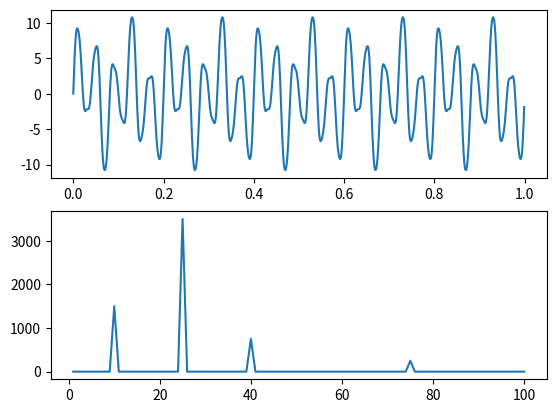

Python code for this plot:
import numpy as np
import matplotlib.pyplot as plt
import scipy as sp
import math

from matplotlib.animation import FuncAnimation

def signal(
  t,
  freq,
  fi=0,
):
  return np.sin(2 * np.pi * freq * t + fi)

def get_Fourier(
  N
):
  F = np.zeros((N, N), dtype=complex)
  
  for omega in range(N):
    for n in range(N):
      F[omega, n] = math.e ** (math.pi * -2j * omega * n / N)

  return F


def ex1():
  fig, axs = plt.subplots(N, 2, figsize=(8, 12), sharex=True, sharey=True)
  
  for omega in range(N):
    axs[omega, 0].stem(F[omega].real, basefmt=" ")
    axs[omega, 0].plot(F[omega].real)
    axs[omega, 1].stem(F[omega].imag, linefmt="C1-", markerfmt="C1o", basefmt=" ")
    axs[omega, 1].plot(F[omega].imag)
    axs[omega, 0].set_ylabel(f"omega={omega}")
  
  axs[0,0].set_title('Real')
  axs[0,1].set_title("Imaginar")
  plt.savefig("ex1.pdf")
  plt.show()

  FH = F.conj().T
  print(np.allclose(FH @ F, N * np.eye(N)))



def ex2():
  fs = 1000
  points = np.arange(
    start=0,
    stop=1,
    step=1/fs
  )


  ## fig 1
  sign_points = signal(points, 7)
  y_points = sign_points * np.exp(-2j * math.pi * points)

  fig, axs = plt.subplots(2)

  axs[0].plot(points, sign_points)
  axs[1].scatter(y_points.real, y_points.imag, c=np.abs(y_points), cmap="viridis", s=2)
  axs[1].set_aspect('equal')

  plt.savefig("fig1-static.pdf")
  plt.show()

  ## fig 2
  fix, axs = plt.subplots(4)
  for i, omega in enumerate([1, 2, 5, 7]):
    z_points = sign_points * np.exp(-2j * math.pi * points * omega)

    axs[i].scatter(z_points.real, z_points.imag, c=np.abs(z_points), cmap="viridis", s=2)
    axs[i].set_title(f"omega={omega}")
    axs[i].set_aspect('equal')

  plt.savefig("fig2-static.pdf")
  plt.show()



def ex2_animatie():
  fs = 1000
  points = np.arange(
    start=0,
    stop=1,
    step=1/fs
  )

  sign_points = signal(points, 7)
  y_points = sign_points * np.exp(-2j * math.pi * points)
  dist = np.abs(y_points)

  def update(frame, step = 5):
    
    k = frame * step
    sc_time.set_offsets(np.column_stack([points[:k], sign_points[:k]]))
    sc_time.set_array(dist[:k])
    sc_circ.set_offsets(np.column_stack([y_points.real[:k], y_points.imag[:k]]))
    sc_circ.set_array(dist[:k])

    i = min(k, len(points) - 1)
    dot_time.set_data([points[i]], [sign_points[i]])
    stick_time.set_data([points[i], points[i]], [0, sign_points[i]])
    dot_circ.set_data([y_points.real[i]], [y_points.imag[i]])
    stick_circ.set_data([0, y_points.real[i]], [0, y_points.imag[i]])

    return sc_time, sc_circ, dot_time, stick_time, dot_circ, stick_circ

  
  ## fig 1
  
  
  fig, axs = plt.subplots(1, 2)

  axs[0].set_xlim(0, 1);       axs[0].set_ylim(-1.1, 1.1)
  axs[1].set_xlim(-1.1, 1.1);  axs[1].set_ylim(-1.1, 1.1)
  axs[1].set_aspect('equal')

  sc_time = axs[0].scatter([], [], c=[], cmap='viridis', vmin=0, vmax=1, s=2)
  sc_circ = axs[1].scatter([], [], c=[], cmap='viridis', vmin=0, vmax=1, s=2)

  dot_time, = axs[0].plot([], [], 'ro')
  stick_time, = axs[0].plot([] , [], 'r-')
  dot_circ, = axs[1].plot([], [], 'ro')
  stick_circ, = axs[1].plot([], [], 'r-')

  step = 5

  anim = FuncAnimation(
    fig,
    update,
    frames=len(points) // 5 + 1,
    interval=20,
    blit=True,
    repeat=False
  )

  plt.show()
    

def ex3():
  fs = 1000
  points = np.arange(
    start=0,
    stop=1,
    step=1/fs
  )

  sign = 3 * signal(points, 10) + 7 * signal(points, 25) + 0.5 * signal(points, 75) + 1.5 * signal(points, 40)

  fix, axs = plt.subplots(2)

  axs[0].plot(points, sign)
  N = len(sign)
  omegas = range(1, 101)

  X = np.zeros(len(omegas), dtype=complex)
  for i, omega in enumerate(omegas):
    s = 0 + 0j
    for n in range(N):
      s += sign[n] * np.exp(-2j * math.pi * n * omega / N)
    X[i] = s

  mod = np.abs(X)

  axs[1].plot(omegas, mod)
  plt.savefig("ex3.pdf")
  plt.show()



if __name__ == "__main__":  
  N = 8
  F = get_Fourier(N)

  # print(F)
  # ex1()
  # ex2()
  # ex2_animatie()
  ex3()






    
  
  
